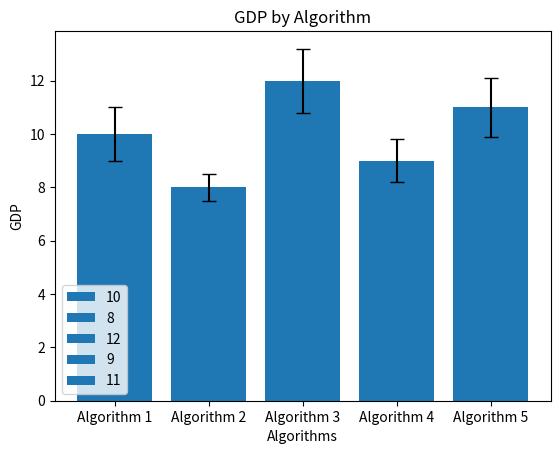

This figure's Python source:
import matplotlib.pyplot as plt

algorithms = ['Algorithm 1', 'Algorithm 2', 'Algorithm 3', 'Algorithm 4', 'Algorithm 5']
gdp_values = [10, 8, 12, 9, 11]
error_values = [1, 0.5, 1.2, 0.8, 1.1]

bars = plt.bar(algorithms, gdp_values, yerr=error_values, capsize=5)

# 为每个柱形对象设置标签
for bar in bars:
    bar.set_label(bar.get_height())

# 显示图例
plt.legend()

plt.title('GDP by Algorithm')
plt.xlabel('Algorithms')
plt.ylabel('GDP')

plt.show()
